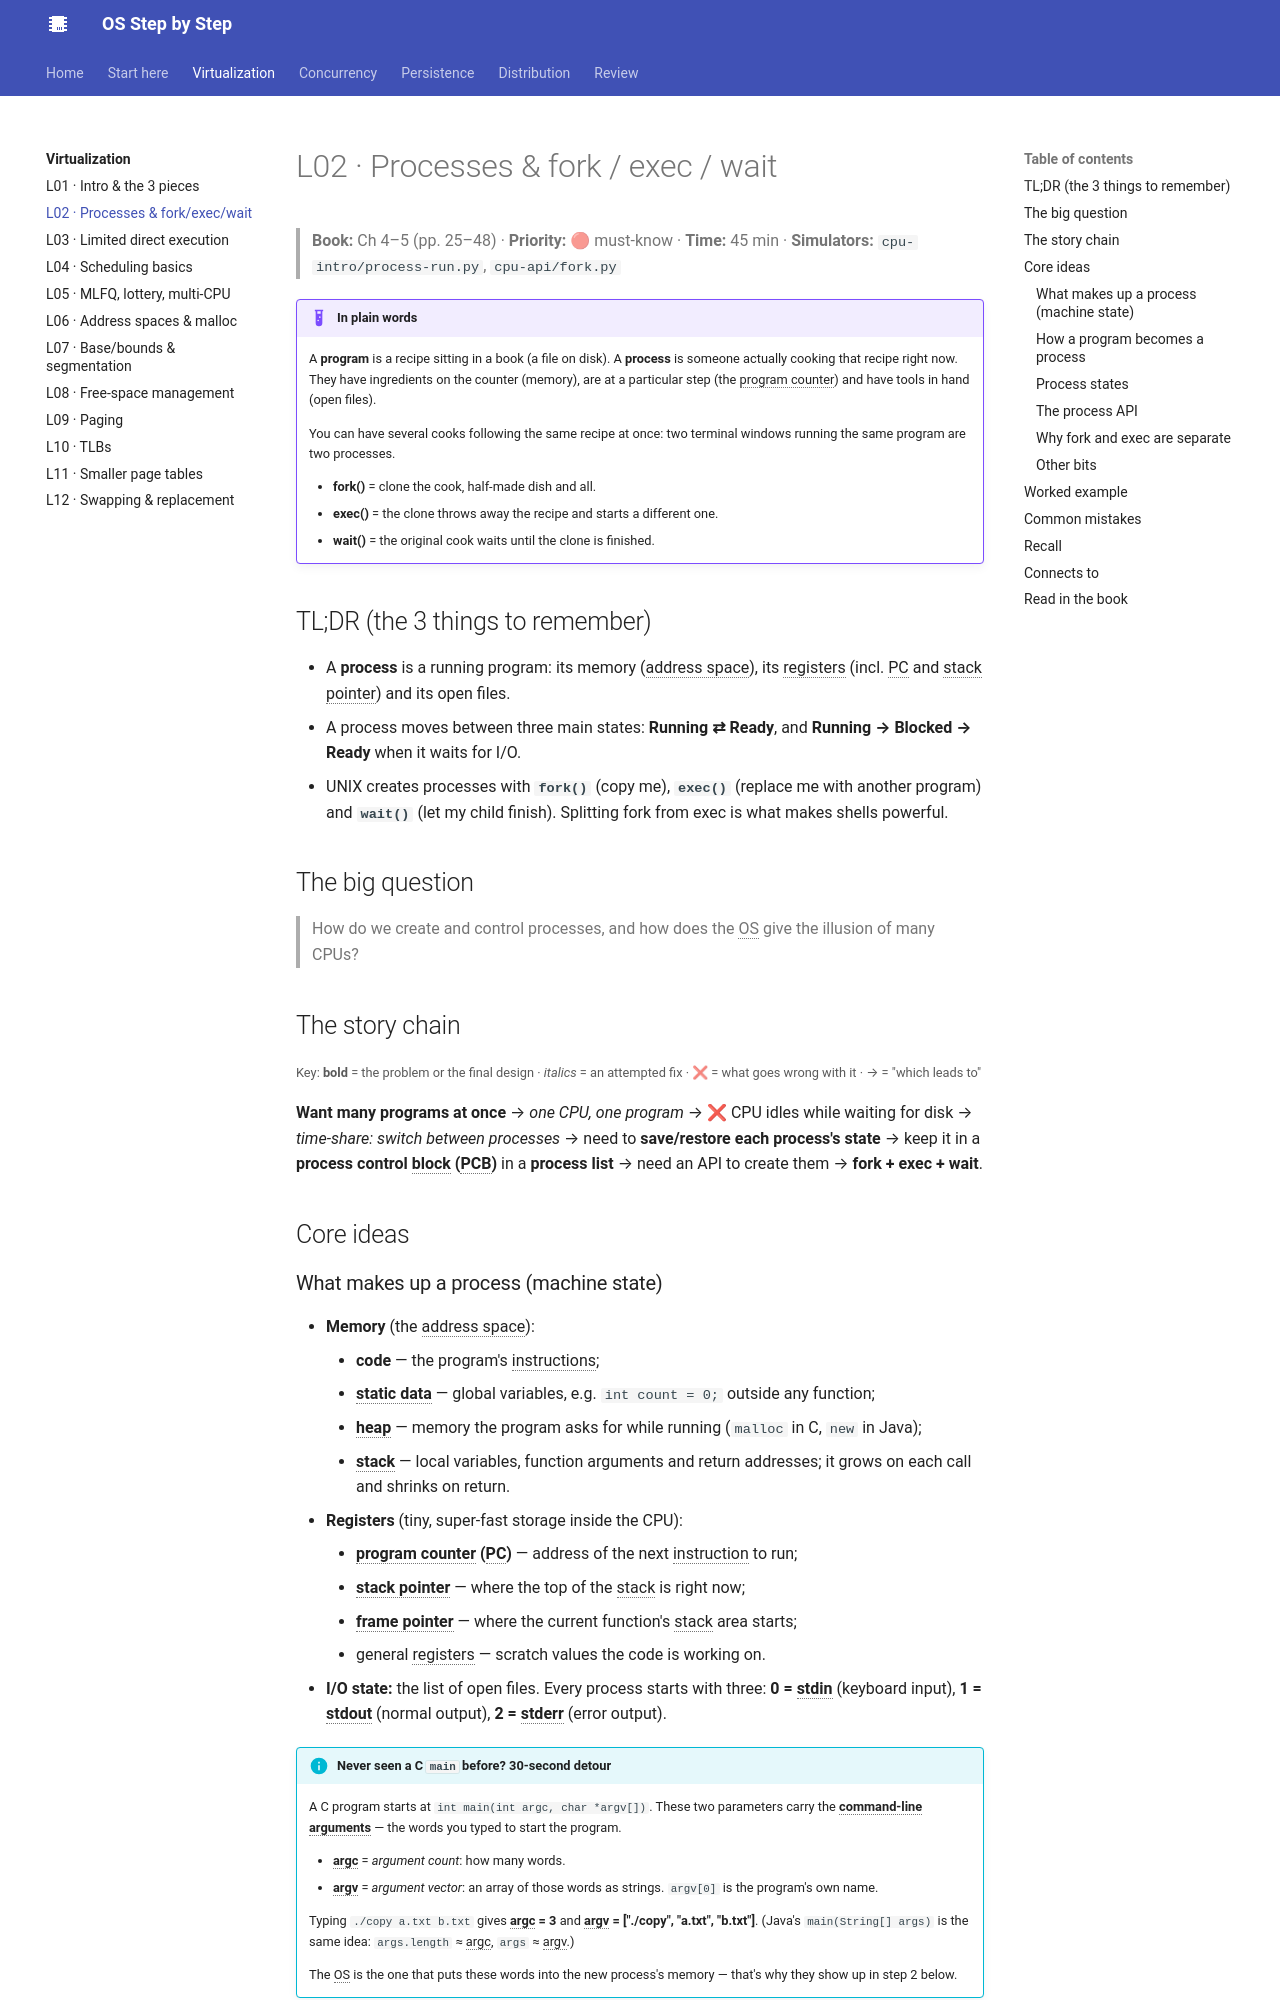

repository: khanhafizurrahman32/os-step-by-step · page: virtualization/l02-process/index.html · generator: mkdocs

# L02 · Processes & fork / exec / wait

> **Book:** Ch 4–5 (pp. 25–48) · **Priority:** 🔴 must-know · **Time:** 45 min · **Simulators:** `cpu-intro/process-run.py`, `cpu-api/fork.py`

!!! example "In plain words"
    A **program** is a recipe sitting in a book (a file on disk). A **process** is someone actually cooking that recipe right now. They have ingredients on the counter (memory), are at a particular step (the program counter) and have tools in hand (open files).

    You can have several cooks following the same recipe at once: two terminal windows running the same program are two processes.

    - **fork()** = clone the cook, half-made dish and all.
    - **exec()** = the clone throws away the recipe and starts a different one.
    - **wait()** = the original cook waits until the clone is finished.

## TL;DR (the 3 things to remember)

- A **process** is a running program: its memory (address space), its registers (incl. PC and stack pointer) and its open files.
- A process moves between three main states: **Running ⇄ Ready**, and **Running → Blocked → Ready** when it waits for I/O.
- UNIX creates processes with **`fork()`** (copy me), **`exec()`** (replace me with another program) and **`wait()`** (let my child finish). Splitting fork from exec is what makes shells powerful.

## The big question

> How do we create and control processes, and how does the OS give the illusion of many CPUs?

## The story chain

<small>Key: **bold** = the problem or the final design · *italics* = an attempted fix · ❌ = what goes wrong with it · → = "which leads to"</small>

**Want many programs at once** → *one CPU, one program* → ❌ CPU idles while waiting for disk → *time-share: switch between processes* → need to **save/restore each process's state** → keep it in a **process control block (PCB)** in a **process list** → need an API to create them → **fork + exec + wait**.

## Core ideas
